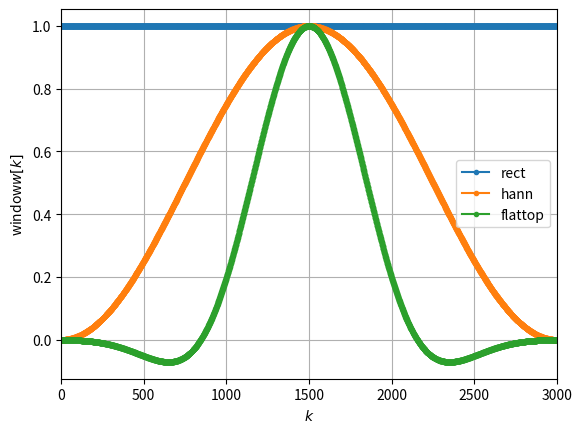
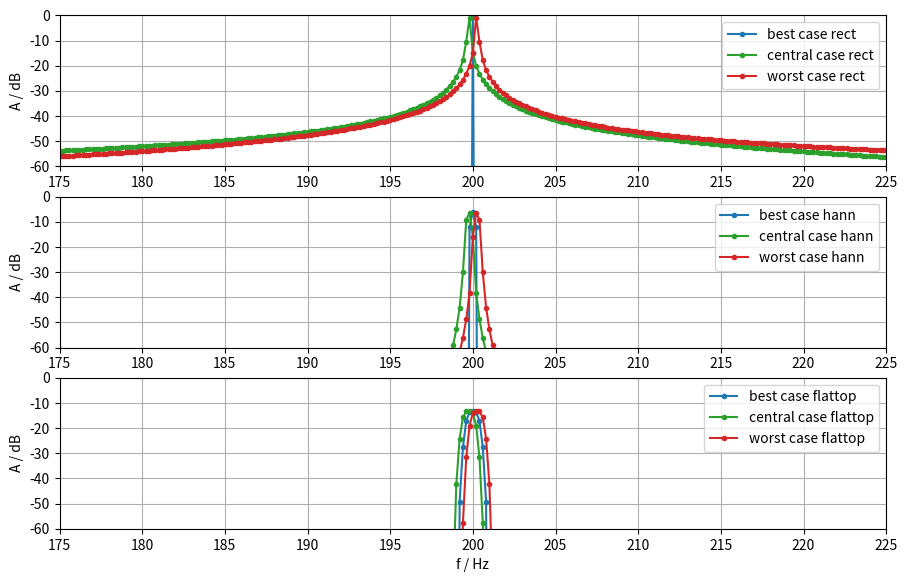

The matplotlib source for these figures, in order:
import numpy as np
import matplotlib.pyplot as plt
from numpy.fft import fft , ifft , fftshift
from scipy.signal.windows import hann , flattop

f1 = 400 # Hz
f2 = 400.25 # Hz
f3 = 399.75 # Hz
fs = 600 # Hz
N = 3000
k = np.arange(N)
x1 = np.sin(2*np.pi*f1/fs*k)
x2 = np.sin(2*np.pi*f2/fs*k)
x3 = np.sin(2*np.pi*f3/fs*k)

wrect = np.ones(N)
whann = hann(N, sym=False)
wflattop = flattop(N, sym=False)
plt.plot(wrect, 'C0o-', ms=3, label='rect')
plt.plot(whann, 'C1o-', ms=3, label='hann')
plt.plot(wflattop, 'C2o-', ms=3, label='flattop')
plt.xlabel(r'$k$')
plt.ylabel(r'window$w[k]$')
plt.xlim(0, N)
plt.legend()
plt.grid(True)

X1wrect = fft(x1)
X2wrect = fft(x2)
X3wrect = fft(x3)
X1whann = fft(x1 * whann)
X2whann = fft(x2 * whann)
X3whann = fft(x3 * whann)
X1wflattop = fft(x1 * wflattop)
X2wflattop = fft(x2 * wflattop)
X3wflattop = fft(x3 * wflattop)

# this handling is working for N even and odd:
def fft2db(X):
    N = X.size
    Xtmp = 2/N * X  # independent of N, norm for sine amplitudes
    Xtmp[0] *= 1/2  # bin for f=0 Hz is existing only once,
    # so can cancel *2 from above
    if N % 2 == 0:  # fs/2 is included as a bin
        # fs/2 bin is existing only once, so can cancel *2 from above
        Xtmp[N//2] = Xtmp[N//2] / 2
    return 20 * np.log10(np.abs(Xtmp))  # in dB

# set up of frequency vector this way is independent of N even/odd:
df = fs / N
f = np.arange(N) * df

plt.figure(figsize=(16/1.5, 10/1.5))
plt.subplot(3, 1, 1)
plt.plot(f, fft2db(X1wrect), 'C0o-', ms=3, label='best case rect')
plt.plot(f, fft2db(X2wrect), 'C2o-', ms=3, label='central case rect')
plt.plot(f, fft2db(X3wrect), 'C3o-', ms=3, label='worst case rect')
plt.xlim(175, 225)
plt.ylim(-60, 0)
plt.xticks(np.arange(175, 230, 5))
plt.yticks(np.arange(-60, 10, 10))
plt.legend()
plt.ylabel('A / dB')
plt.grid(True)
plt.subplot(3, 1, 2)
plt.plot(f, fft2db(X1whann), 'C0o-', ms=3, label='best case hann')
plt.plot(f, fft2db(X2whann), 'C2o-', ms=3, label='central case hann')
plt.plot(f, fft2db(X3whann), 'C3o-', ms=3, label='worst case hann')
plt.xlim(175, 225)
plt.ylim(-60, 0)
plt.xticks(np.arange(175, 230, 5))
plt.yticks(np.arange(-60, 10, 10))
plt.legend()
plt.ylabel('A / dB')
plt.grid(True)
plt.subplot(3, 1, 3)
plt.plot(f, fft2db(X1wflattop), 'C0o-', ms=3, label='best case flattop')
plt.plot(f, fft2db(X2wflattop), 'C2o-', ms=3, label='central case flattop')
plt.plot(f, fft2db(X3wflattop), 'C3o-', ms=3, label='worst case flattop')
plt.xlim(175, 225)
plt.ylim(-60, 0)
plt.xticks(np.arange(175, 230, 5))
plt.yticks(np.arange(-60, 10, 10))
plt.legend()
plt.xlabel('f / Hz')
plt.ylabel('A / dB')
plt.grid(True)
plt.show()


# def winDTFTdB(w):
#     N = w.size  # get window length
#     Nz = 100 * N  # zero-padding length
#     W = np.zeros(Nz)  # allocate RAM
#     W[0:N] = w  # insert window
#     W = np.abs(fftshift(fft(W)))  # fft, fftshift and magnitude
#     W /= np.max(W)  # normalize to maximum, i.e., the mainlobe maximum here
#     W = 20 * np.log10(W)  # get level in dB
#     # get appropriate digital frequencies
#     Omega = 2 * np.pi / Nz * np.arange(Nz) - np.pi  # also shifted
#     return Omega, W

# plt.plot([-np.pi, +np.pi], [-3.01, -3.01], 'gray')  # mainlobe bandwidth
# plt.plot([-np.pi, +np.pi], [-13.3, -13.3], 'gray')  # rect max sidelobe
# plt.plot([-np.pi, +np.pi], [-31.5, -31.5], 'gray')  # hann max sidelobe
# plt.plot([-np.pi, +np.pi], [-93.6, -93.6], 'gray')  # flattop max sidelobe

# Omega, W = winDTFTdB(wrect)
# plt.plot(Omega, W, label='rect')
# Omega, W = winDTFTdB(whann)
# plt.plot(Omega, W, label='hann')
# Omega, W = winDTFTdB(wflattop)
# plt.plot(Omega, W, label='flattop')
# plt.xlim(-np.pi, np.pi)
# plt.ylim(-120, 10)
# plt.xlim(-np.pi/100, np.pi/100)  # zoom into mainlobe
# plt.xlabel(r'$\Omega$')
# plt.ylabel(r'$|W(\Omega)|$ / dB')
# plt.legend()
# plt.grid(True)


# import numpy as np
# import matplotlib.pyplot as plt
# from numpy.fft import fft
# from scipy.signal.windows import hann, flattop

# # Define signal parameters
# f1 = 400  # Hz
# f2 = 400.25  # Hz
# f3 = 399.75  # Hz
# fs = 600  # Hz
# N = 3000
# k = np.arange(N)
# x1 = np.sin(2 * np.pi * f1 / fs * k)
# x2 = np.sin(2 * np.pi * f2 / fs * k)
# x3 = np.sin(2 * np.pi * f3 / fs * k)

# # Define window functions
# wrect = np.ones(N)
# whann = hann(N, sym=False)
# wflattop = flattop(N, sym=False)

# # Define function to compute FFT and normalize to dB
# def fft2db(X):
#     N = X.size
#     Xtmp = 2 / N * X
#     Xtmp[0] *= 1/2
#     if N % 2 == 0:
#         Xtmp[N // 2] = Xtmp[N // 2] / 2
#     return 20 * np.log10(np.abs(Xtmp))

# # Calculate FFT for different signals and windows
# X1wrect = fft(x1 * wrect)
# X2wrect = fft(x2 * wrect)
# X3wrect = fft(x3 * wrect)
# X1whann = fft(x1 * whann)
# X2whann = fft(x2 * whann)
# X3whann = fft(x3 * whann)
# X1wflattop = fft(x1 * wflattop)
# X2wflattop = fft(x2 * wflattop)
# X3wflattop = fft(x3 * wflattop)

# # Define frequency vector
# df = fs / N
# f = np.arange(N) * df

# # Create subplots for results
# plt.figure(figsize=(16/1.5, 10/1.5))
# plt.subplot(3, 1, 1)
# plt.plot(f, fft2db(X1wrect), 'C0o-', ms=3, label='best case rect')
# plt.plot(f, fft2db(X2wrect), 'C3o-', ms=3, label='worst case rect')
# plt.plot(f, fft2db(X3wrect), 'C3o-', ms=3, label='worst case rect')
# plt.xlim(175, 225)
# plt.ylim(-60, 0)
# plt.xticks(np.arange(175, 230, 5))
# plt.yticks(np.arange(-60, 10, 10))
# plt.legend()
# plt.ylabel('A / dB')
# plt.grid(True)
# plt.subplot(3, 1, 2)
# plt.plot(f, fft2db(X1whann), 'C0o-', ms=3, label='best case hann')
# plt.plot(f, fft2db(X2whann), 'C3o-', ms=3, label='worst case hann')
# plt.plot(f, fft2db(X3whann), 'C3o-', ms=3, label='worst case hann')
# plt.xlim(175, 225)
# plt.ylim(-60, 0)
# plt.xticks(np.arange(175, 230, 5))
# plt.yticks(np.arange(-60, 10, 10))
# plt.legend()
# plt.ylabel('A / dB')
# plt.grid(True)
# plt.subplot(3, 1, 3)
# plt.plot(f, fft2db(X1wflattop), 'C0o-', ms=3, label='best case flattop')
# plt.plot(f, fft2db(X2wflattop), 'C3o-', ms=3, label='worst case flattop')
# plt.plot(f, fft2db(X3wflattop), 'C3o-', ms=3, label='worst case flattop')
# plt.xlim(175, 225)
# plt.ylim(-60, 0)
# plt.xticks(np.arange(175, 230, 5))
# plt.yticks(np.arange(-60, 10, 10))
# plt.legend()
# plt.xlabel('f / Hz')
# plt.ylabel('A / dB')
# plt.grid(True)

# plt.show()
